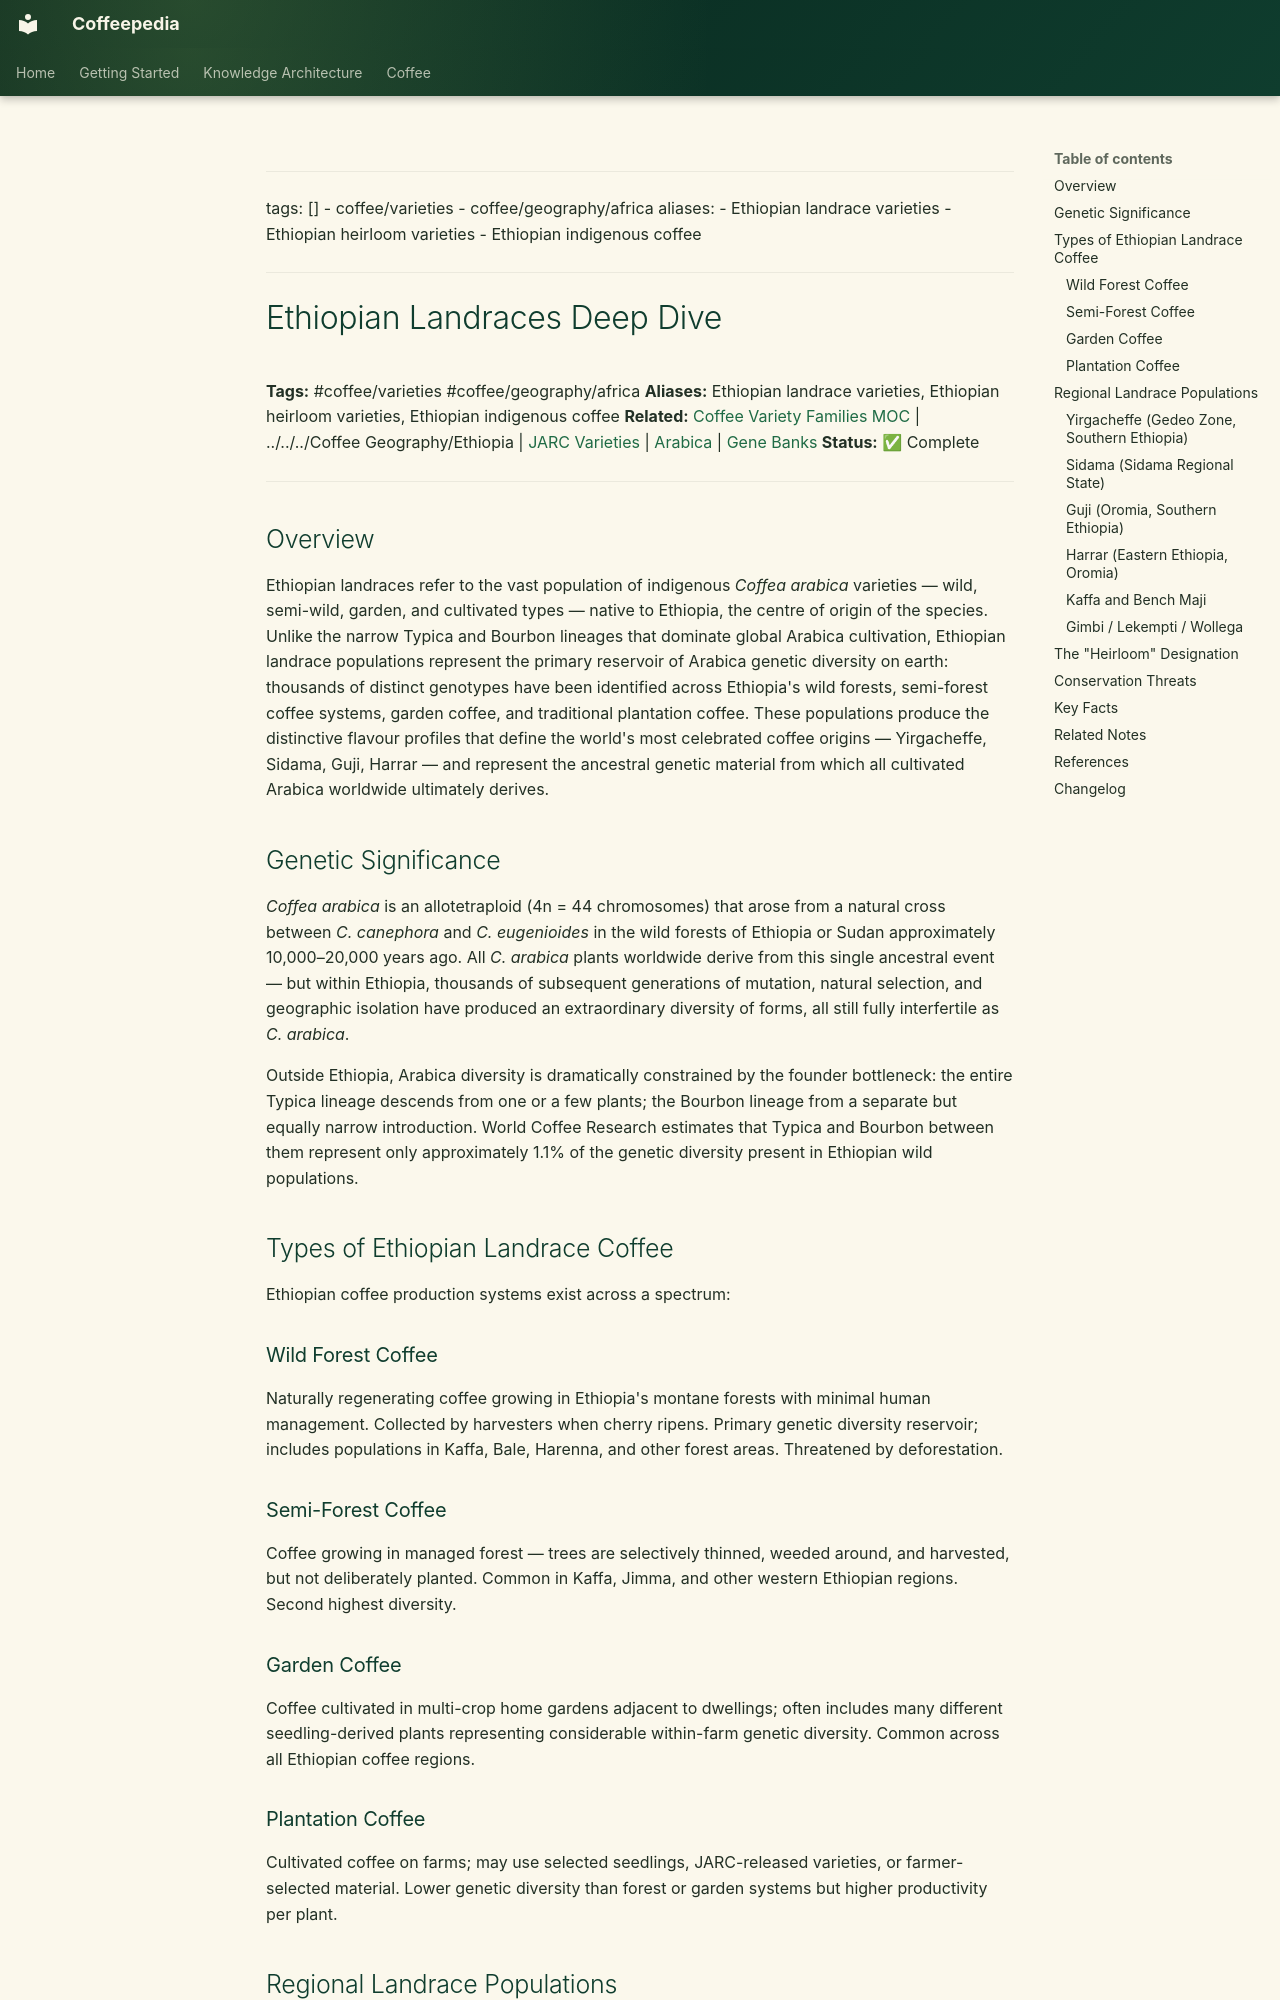

repository: Vauldt/all-about-coffee · page: coffee/around-the-world/african-coffee/ethiopian-coffee/ethiopian-landraces-deep-dive/index.html · generator: mkdocs

---
tags: []
  - coffee/varieties
  - coffee/geography/africa
aliases:
  - Ethiopian landrace varieties
  - Ethiopian heirloom varieties
  - Ethiopian indigenous coffee
---

# Ethiopian Landraces Deep Dive

**Tags:** #coffee/varieties #coffee/geography/africa
**Aliases:** Ethiopian landrace varieties, Ethiopian heirloom varieties, Ethiopian indigenous coffee
**Related:** [Coffee Variety Families MOC](../../../maps-of-content/coffee-variety-families-moc.md) | ../../../Coffee Geography/Ethiopia | [JARC Varieties](../../../coffee-varieties/jarc-varieties.md) | [Arabica](../../../coffee-varieties/arabica.md) | [Gene Banks](../../../coffee-varieties/gene-banks.md)
**Status:** ✅ Complete

---

## Overview

Ethiopian landraces refer to the vast population of indigenous *Coffea arabica* varieties — wild, semi-wild, garden, and cultivated types — native to Ethiopia, the centre of origin of the species. Unlike the narrow Typica and Bourbon lineages that dominate global Arabica cultivation, Ethiopian landrace populations represent the primary reservoir of Arabica genetic diversity on earth: thousands of distinct genotypes have been identified across Ethiopia's wild forests, semi-forest coffee systems, garden coffee, and traditional plantation coffee. These populations produce the distinctive flavour profiles that define the world's most celebrated coffee origins — Yirgacheffe, Sidama, Guji, Harrar — and represent the ancestral genetic material from which all cultivated Arabica worldwide ultimately derives.

## Genetic Significance

*Coffea arabica* is an allotetraploid (4n = 44 chromosomes) that arose from a natural cross between *C. canephora* and *C. eugenioides* in the wild forests of Ethiopia or Sudan approximately 10,000–20,000 years ago. All *C. arabica* plants worldwide derive from this single ancestral event — but within Ethiopia, thousands of subsequent generations of mutation, natural selection, and geographic isolation have produced an extraordinary diversity of forms, all still fully interfertile as *C. arabica*.

Outside Ethiopia, Arabica diversity is dramatically constrained by the founder bottleneck: the entire Typica lineage descends from one or a few plants; the Bourbon lineage from a separate but equally narrow introduction. World Coffee Research estimates that Typica and Bourbon between them represent only approximately 1.1% of the genetic diversity present in Ethiopian wild populations.

## Types of Ethiopian Landrace Coffee

Ethiopian coffee production systems exist across a spectrum:

### Wild Forest Coffee

Naturally regenerating coffee growing in Ethiopia's montane forests with minimal human management. Collected by harvesters when cherry ripens. Primary genetic diversity reservoir; includes populations in Kaffa, Bale, Harenna, and other forest areas. Threatened by deforestation.

### Semi-Forest Coffee

Coffee growing in managed forest — trees are selectively thinned, weeded around, and harvested, but not deliberately planted. Common in Kaffa, Jimma, and other western Ethiopian regions. Second highest diversity.

### Garden Coffee

Coffee cultivated in multi-crop home gardens adjacent to dwellings; often includes many different seedling-derived plants representing considerable within-farm genetic diversity. Common across all Ethiopian coffee regions.

### Plantation Coffee

Cultivated coffee on farms; may use selected seedlings, JARC-released varieties, or farmer-selected material. Lower genetic diversity than forest or garden systems but higher productivity per plant.

## Regional Landrace Populations
